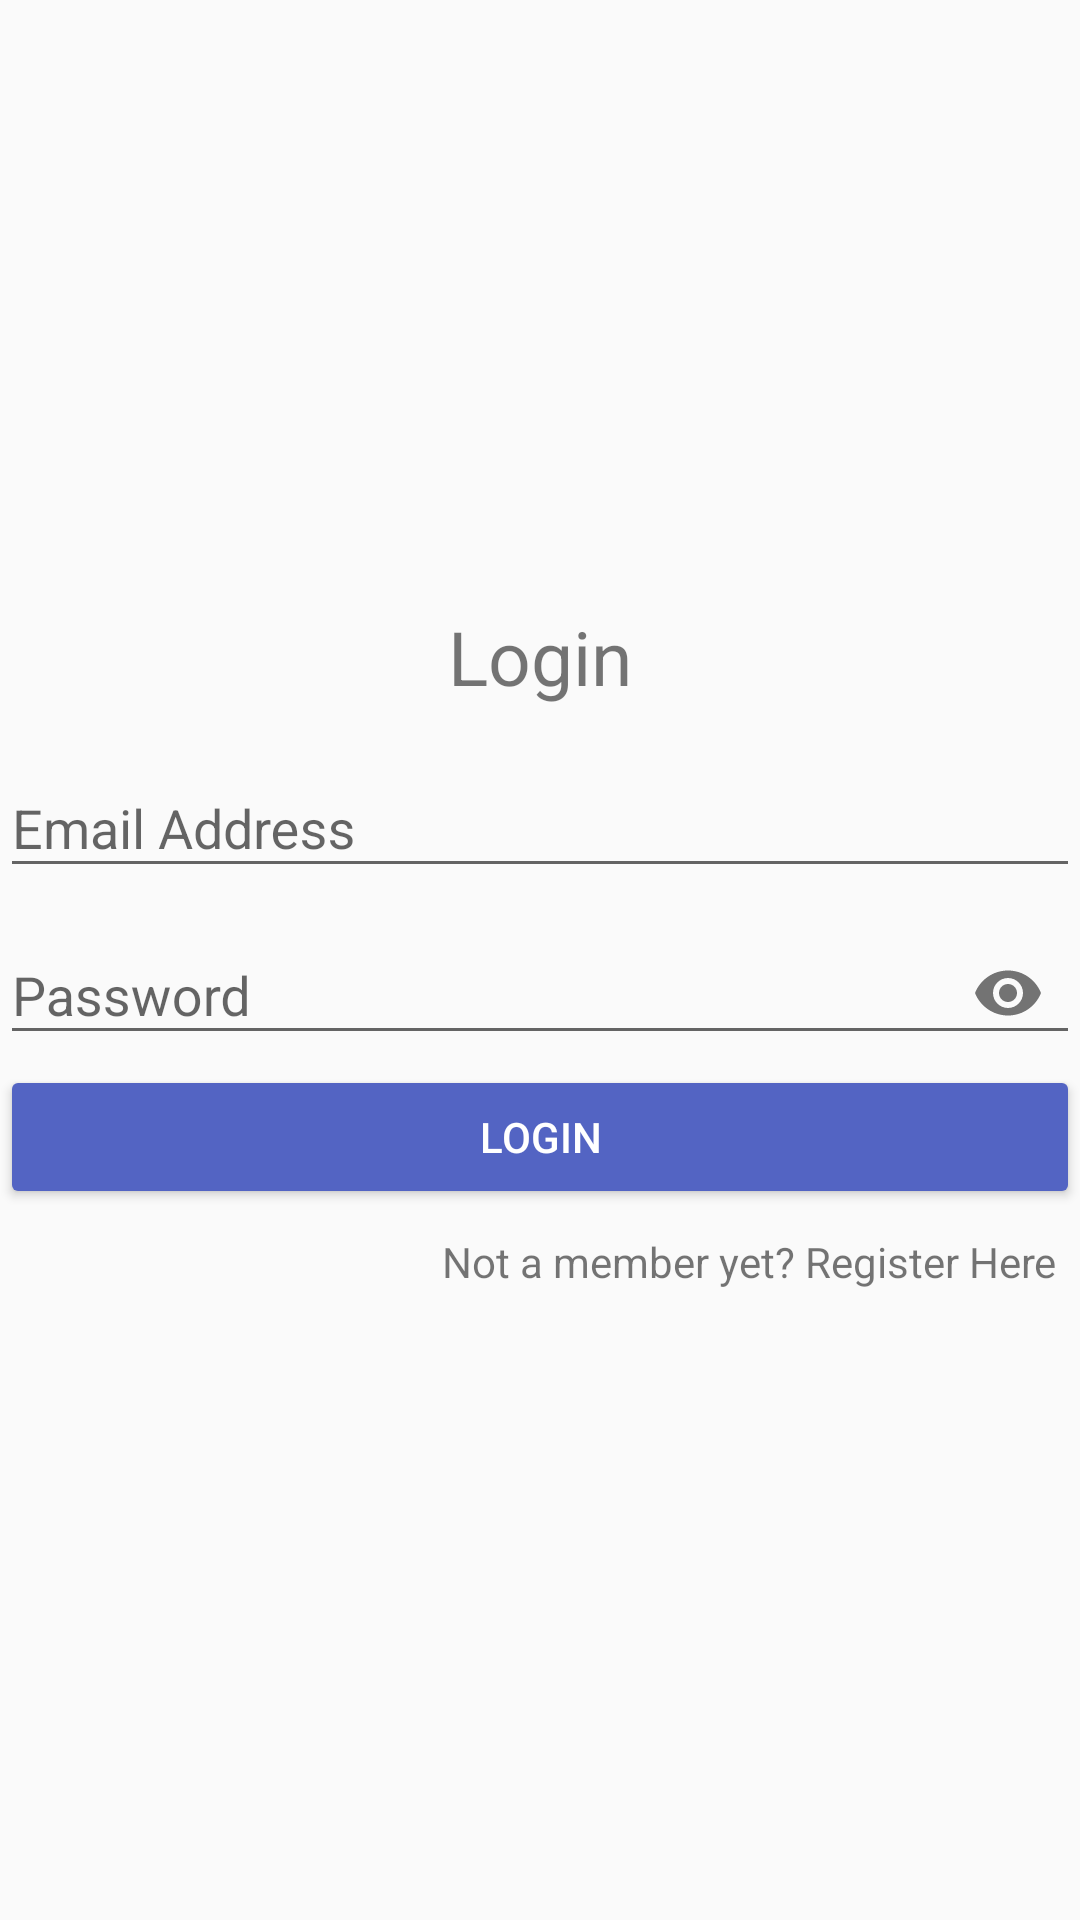

The Android layout XML behind this screen, and the referenced resources:
<!-- AndroidManifest.xml: application theme AppTheme -->
<!-- res/layout/fragment_login.xml -->
<ScrollView xmlns:android="http://schemas.android.com/apk/res/android"
    xmlns:app="http://schemas.android.com/apk/res-auto"
    xmlns:tools="http://schemas.android.com/tools"
    android:layout_width="match_parent"
    android:layout_height="match_parent"
    tools:context="test.twistypotato.LoginFragment">

    <LinearLayout
        android:layout_width="match_parent"
        android:layout_height="wrap_content"
        android:layout_gravity="center"
        android:orientation="vertical">

        <TextView
            android:layout_width="match_parent"
            android:layout_height="wrap_content"
            android:layout_marginBottom="8dp"
            android:gravity="center"
            android:text="Login"
            android:textSize="25sp" />

        <android.support.design.widget.TextInputLayout
            android:id="@+id/emailView"
            android:layout_width="match_parent"
            android:layout_height="wrap_content">

            <EditText
                android:id="@+id/email"
                android:layout_width="match_parent"
                android:layout_height="wrap_content"
                android:hint="Email Address"
                android:inputType="textEmailAddress" />

        </android.support.design.widget.TextInputLayout>

        <android.support.design.widget.TextInputLayout
            android:id="@+id/passwordView"
            android:layout_width="match_parent"
            android:layout_height="wrap_content"
            app:passwordToggleEnabled="true">

            <EditText
                android:id="@+id/password"
                android:layout_width="match_parent"
                android:layout_height="wrap_content"
                android:hint="Password"
                android:inputType="textPassword" />

        </android.support.design.widget.TextInputLayout>

        <Button
            android:id="@+id/login"
            android:layout_width="match_parent"
            android:layout_height="wrap_content"
            android:backgroundTint="@color/blue"
            android:text="Login"
            android:textColor="@color/white" />

        <TextView
            android:id="@+id/register"
            android:layout_width="match_parent"
            android:layout_height="wrap_content"
            android:layout_margin="8dp"
            android:gravity="end"
            android:text="Not a member yet? Register Here" />

    </LinearLayout>

</ScrollView>
<!-- resources referenced by this layout -->
<resources>
  <color name="blue">#5364C3</color>
  <color name="white">#FFFFFF</color>
  <style name="AppTheme" parent="Theme.AppCompat.Light.DarkActionBar">
          
          <item name="colorPrimary">@color/yellow</item>
          <item name="colorPrimaryDark">@color/darkYellow</item>
          <item name="colorAccent">@color/blue</item>
      </style>
  <color name="yellow">#FFC107</color>
  <color name="darkYellow">#FF9800</color>
</resources>
